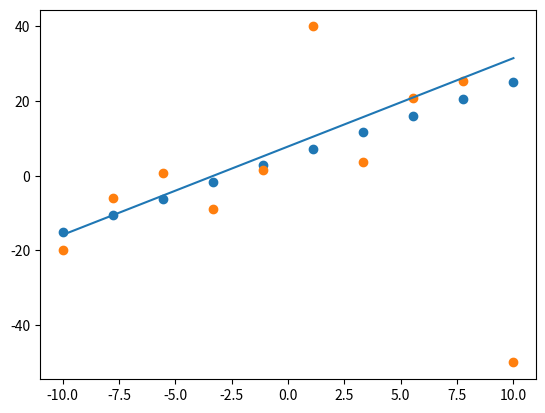

The matplotlib source for this figure:
import matplotlib.pyplot as plt
import numpy as np
from numpy.core.fromnumeric import shape

x = np.linspace(-10,10,10)
m = 2
b = 5

y = m*x + b

y_n = y + np.random.normal(scale=4,size=x.shape)
y_n[5] = 40
y_n[-1] = -50

median_best = np.inf
m_best = 0
b_best = 0
for iteration in range(100):
    m_sample = np.random.random()*5
    b_sample = np.random.random()*10
    y_pred = m_sample*x + b_sample
    median = np.median((y_pred - y_n)**2)
    if median < median_best:
        m_best = m_sample
        b_best = b_sample
        median_best = median
plt.scatter(x, y)
plt.scatter(x, y_n)

plt.plot(x, m_best*x + b_best)
plt.show()